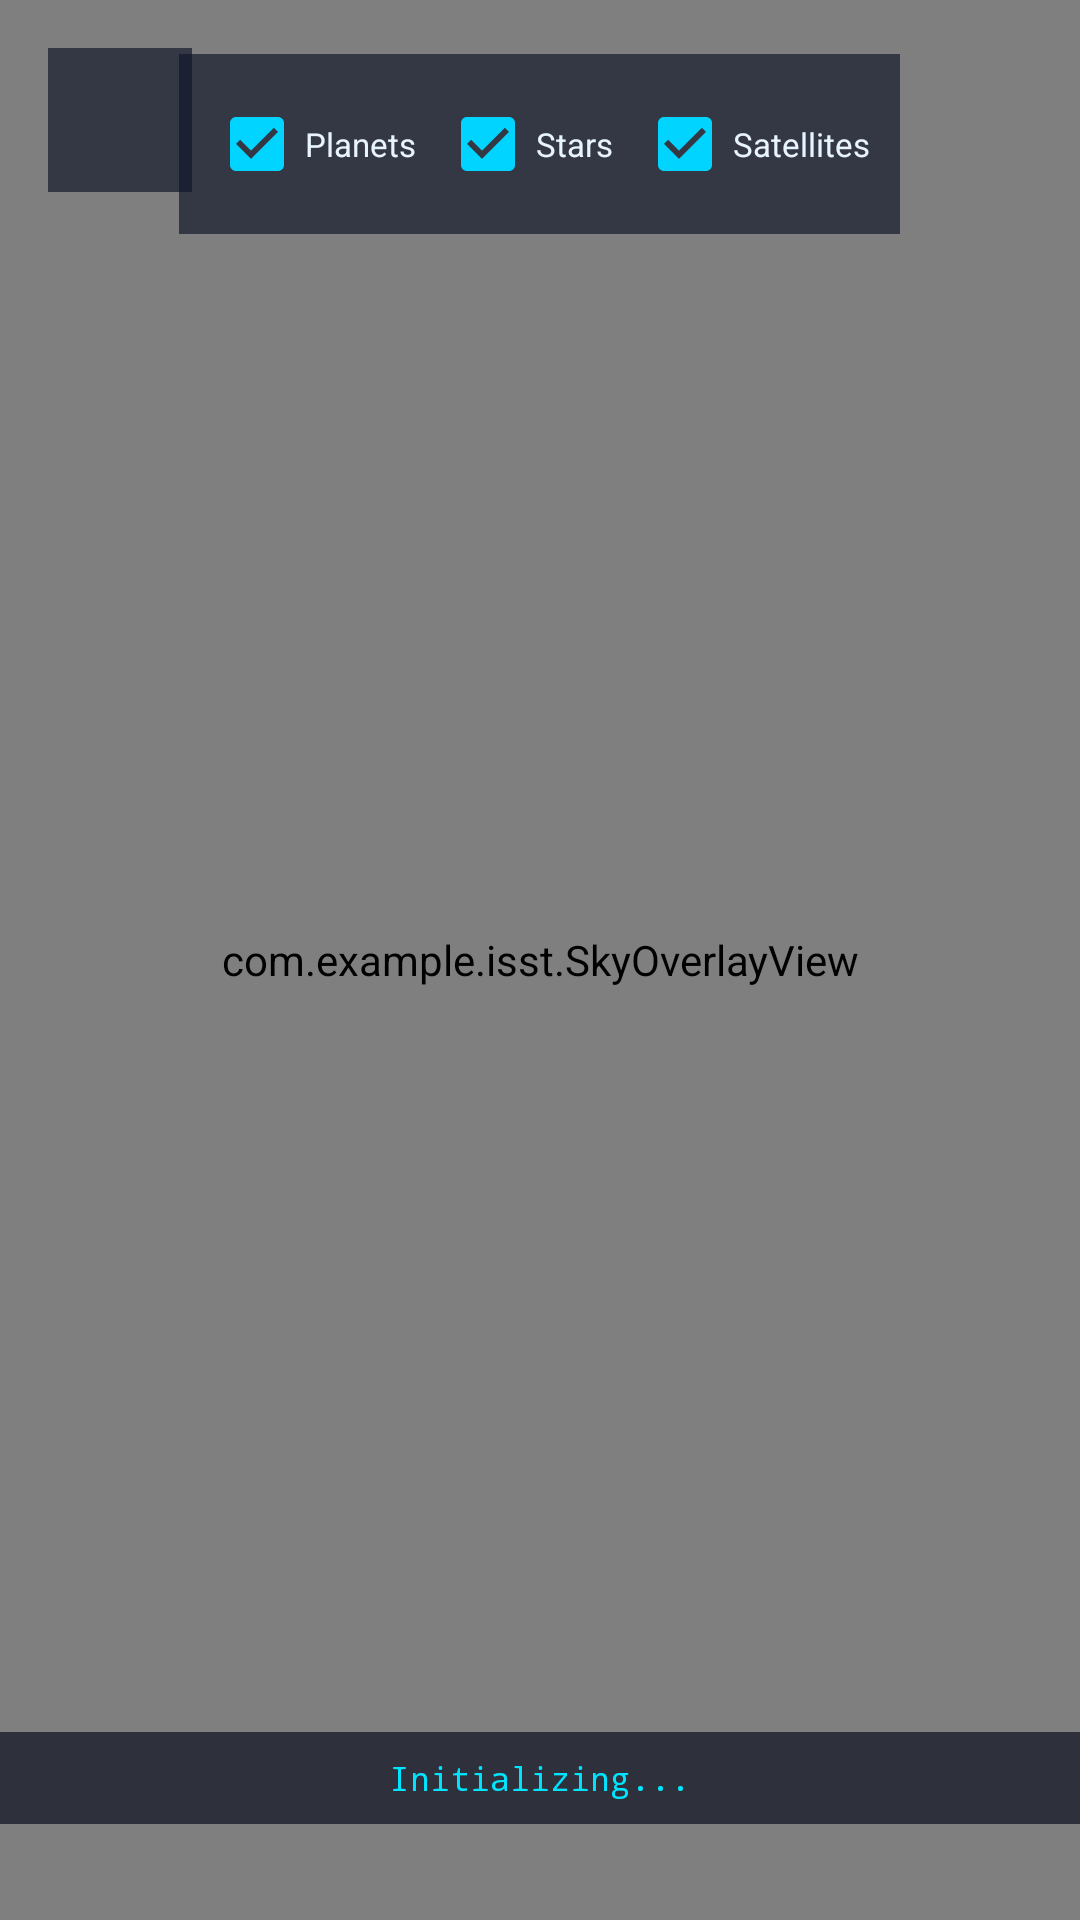

Reconstruct the res/layout file that produces this screen, plus the resources it refers to.
<!-- AndroidManifest.xml: application theme Theme.ISST -->
<!-- res/layout/activity_ar_camera.xml -->
<?xml version="1.0" encoding="utf-8"?>
<FrameLayout xmlns:android="http://schemas.android.com/apk/res/android"
    xmlns:app="http://schemas.android.com/apk/res-auto"
    android:layout_width="match_parent"
    android:layout_height="match_parent"
    android:background="#000000">

    <androidx.camera.view.PreviewView
        android:id="@+id/cameraPreview"
        android:layout_width="match_parent"
        android:layout_height="match_parent" />

    <com.example.isst.SkyOverlayView
        android:id="@+id/skyOverlay"
        android:layout_width="match_parent"
        android:layout_height="match_parent"
        android:background="@android:color/transparent" />

    <LinearLayout
        android:id="@+id/filterBar"
        android:layout_width="wrap_content"
        android:layout_height="wrap_content"
        android:layout_gravity="top|center_horizontal"
        android:layout_marginTop="18dp"
        android:background="#AA0F1629"
        android:gravity="center_vertical"
        android:orientation="horizontal"
        android:paddingStart="10dp"
        android:paddingTop="6dp"
        android:paddingEnd="10dp"
        android:paddingBottom="6dp">

        <CheckBox
            android:id="@+id/cbPlanets"
            android:layout_width="wrap_content"
            android:layout_height="wrap_content"
            android:buttonTint="#00D4FF"
            android:checked="true"
            android:text="Planets"
            android:textColor="#E8F4FF"
            android:textSize="11sp" />

        <CheckBox
            android:id="@+id/cbStars"
            android:layout_width="wrap_content"
            android:layout_height="wrap_content"
            android:layout_marginStart="8dp"
            android:buttonTint="#00D4FF"
            android:checked="true"
            android:text="Stars"
            android:textColor="#E8F4FF"
            android:textSize="11sp" />

        <CheckBox
            android:id="@+id/cbSatellites"
            android:layout_width="wrap_content"
            android:layout_height="wrap_content"
            android:layout_marginStart="8dp"
            android:buttonTint="#00D4FF"
            android:checked="true"
            android:text="Satellites"
            android:textColor="#E8F4FF"
            android:textSize="11sp" />
    </LinearLayout>

    <TextView
        android:id="@+id/tvARStatus"
        android:layout_width="match_parent"
        android:layout_height="wrap_content"
        android:layout_gravity="bottom"
        android:layout_marginBottom="32dp"
        android:background="#AA070B1A"
        android:fontFamily="monospace"
        android:gravity="center"
        android:padding="8dp"
        android:text="Initializing..."
        android:textColor="#00E5FF"
        android:textSize="11sp" />

    <ImageButton
        android:layout_width="48dp"
        android:layout_height="48dp"
        android:layout_margin="16dp"
        android:background="#AA0F1629"
        android:contentDescription="Back"
        android:onClick="finish"
        android:padding="10dp"
        android:src="@drawable/ic_arrow"
        app:tint="#00D4FF" />

</FrameLayout>
<!-- resources referenced by this layout -->
<resources>
  <style name="Theme.ISST" parent="Theme.MaterialComponents.DayNight.NoActionBar">
          <item name="colorPrimary">@color/accent_cyan</item>
          <item name="colorPrimaryVariant">@color/accent_purple</item>
          <item name="colorOnPrimary">@color/bg_primary</item>
          <item name="colorSecondary">@color/accent_purple</item>
          <item name="colorSurface">@color/bg_surface</item>
          <item name="colorOnSurface">@color/text_primary</item>
          <item name="android:windowBackground">@color/bg_primary</item>
          <item name="android:statusBarColor">@color/status_bar</item>
          <item name="android:navigationBarColor">@color/bg_primary</item>
          <item name="android:windowLightStatusBar">false</item>
          <item name="android:fontFamily">sans-serif</item>
          <item name="android:textColorPrimary">@color/text_primary</item>
          <item name="android:textColorSecondary">@color/text_secondary</item>
      </style>
  <color name="accent_cyan">#22D3FF</color>
  <color name="accent_purple">#8B5CF6</color>
  <color name="bg_primary">#05070F</color>
  <color name="bg_surface">#0A0F1F</color>
  <color name="text_primary">#FFFFFF</color>
  <color name="status_bar">#05070F</color>
  <color name="text_secondary">#A8BBD6</color>
</resources>
